Photos from the image-classification dataset "Dataset" in the GitHub repository daffakurnia11/Coffee-Beans-Defect-Classification. Its 2 classes are: defected, undefected.

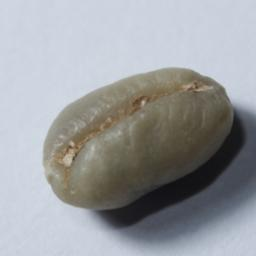
Label: defected

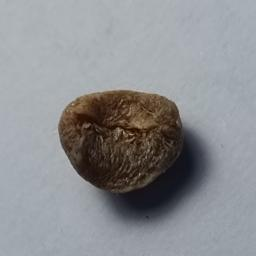
Label: defected

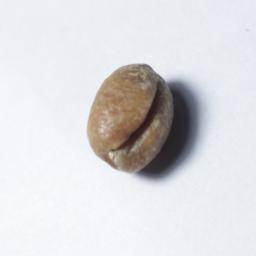
Label: defected

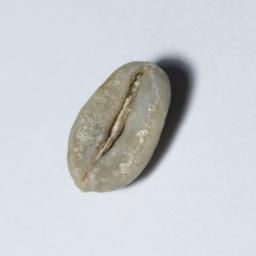
Label: undefected

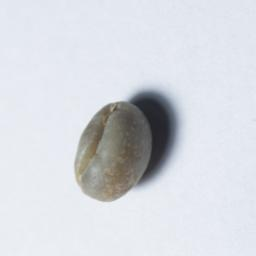
Label: defected

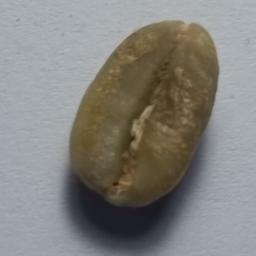
Label: undefected
